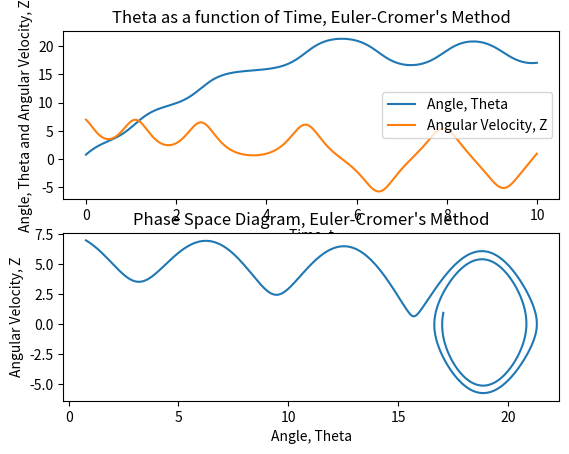

Reproduce this figure in Python.
# -*- coding: utf-8 -*-
"""
Created on Wed Nov 22 17:08:18 2023

@author: Hardeep Kaur Gill

Problem 6.1 


"""
import numpy as np
import matplotlib.pyplot as plt

def f(g, l, theta, b, m , z):
    #- (b/m)*z is the extra term for damping pendulum
    return -(g/l)*np.sin(theta) - (b/m)*z

#parameters
g = 9.81 #acceleration due to gravity
l = 1 #length of the pendulum 
t_max = 10 #max time
N = 1000
h = 0.01 #step size , 0.001
b = 0.1  #damping coefficient 

#initial conditions (Euler-Cromer's Method)
t_values = np.linspace(0, 10, N)
theta_cr = np.zeros(N)
z_cr = np.zeros(N) #angular velocity dtheta/dt
theta_cr[0] = np.pi / 4
z_cr[0] = 7
m = 1

#apply Euler-Cromer's Method
for i in range(1, N):
    z_cr[i] = z_cr[i-1] + f(g, l, theta_cr[i-1], b, m, z_cr[i-1])*h
    theta_cr[i] = theta_cr[i-1] + z_cr[i]*h
    t_values[i] = t_values[i-1] + h
    
    
#plot the results
#subplots
fig, ax = plt.subplots(2, 1) 

#Euler-Cromer's Method
ax[0].plot(t_values, theta_cr, label = "Angle, Theta") 
ax[0].plot(t_values, z_cr, label = "Angular Velocity, Z") 
ax[0].legend()
ax[0].set_xlabel("Time, t")
ax[0].set_ylabel("Angle, Theta and Angular Velocity, Z")
ax[0].set_title("Theta as a function of Time, Euler-Cromer's Method")


ax[1].plot(theta_cr, z_cr) 
ax[1].set_xlabel("Angle, Theta")
ax[1].set_ylabel("Angular Velocity, Z")
ax[1].set_title("Phase Space Diagram, Euler-Cromer's Method")
